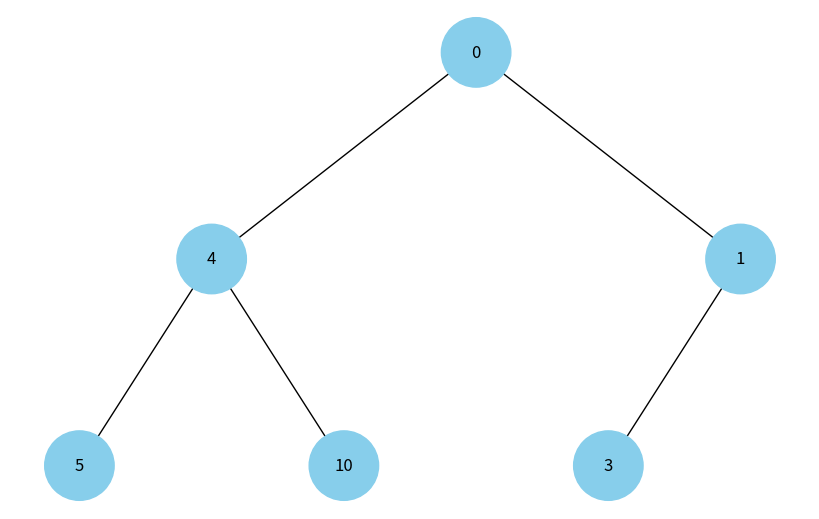
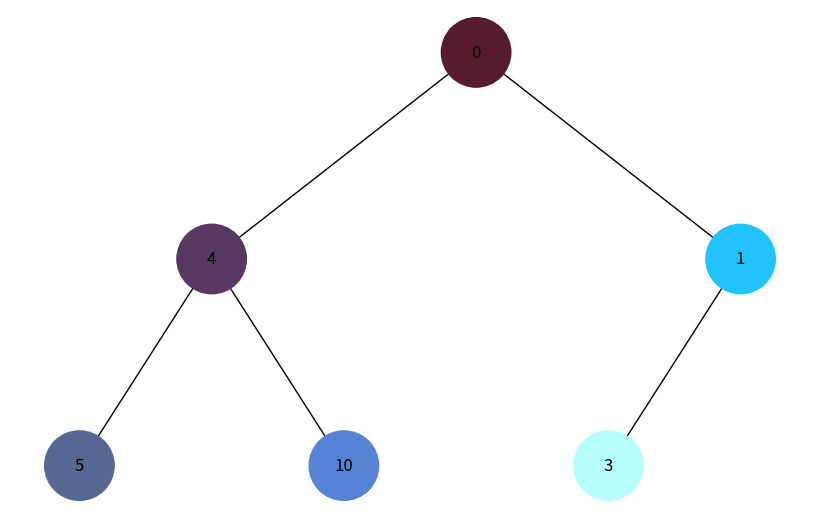
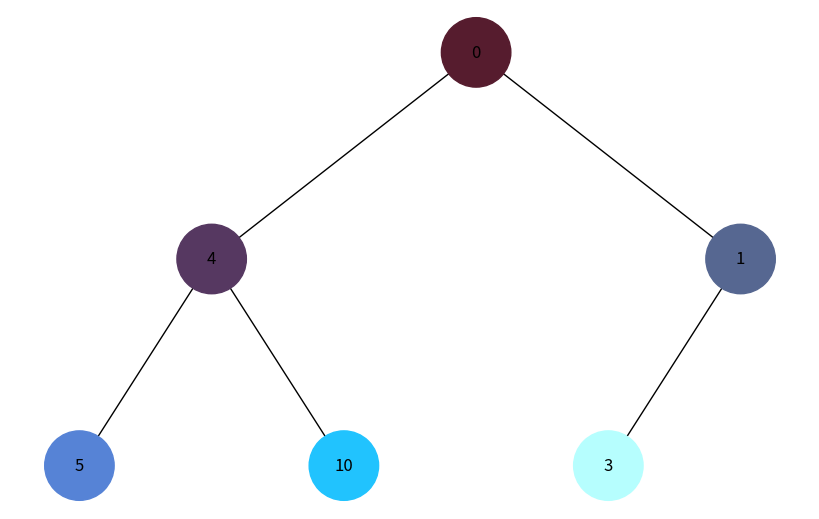

These charts were generated, in order, by the following Python code:
import uuid

import networkx as nx
import matplotlib.pyplot as plt

class Node:
    def __init__(self, key, color="skyblue"):
        self.left = None
        self.right = None
        self.val = key
        self.color = color  # Додатковий аргумент для зберігання кольору вузла
        self.id = str(uuid.uuid4())  # Унікальний ідентифікатор для кожного вузла

def add_edges(graph, node, pos, x=0, y=0, layer=1):
    if node is not None:
        graph.add_node(node.id, color=node.color, label=node.val)  # Використання id та збереження значення вузла
        if node.left:
            graph.add_edge(node.id, node.left.id)
            l = x - 1 / 2 ** layer
            pos[node.left.id] = (l, y - 1)
            l = add_edges(graph, node.left, pos, x=l, y=y - 1, layer=layer + 1)
        if node.right:
            graph.add_edge(node.id, node.right.id)
            r = x + 1 / 2 ** layer
            pos[node.right.id] = (r, y - 1)
            r = add_edges(graph, node.right, pos, x=r, y=y - 1, layer=layer + 1)
    return graph

def draw_tree(tree_root, tipe = 'none'):
    tree = nx.DiGraph()
    pos = {tree_root.id: (0, 0)}
    tree = add_edges(tree, tree_root, pos)

    if tipe == 'dfs':
        dfs_tree = nx.dfs_tree(tree, tree_root.id)
        i = 0
        for node in dfs_tree:
            if node in tree.nodes(data=True):
                tree.nodes[node]['color'] = list_of_colors[i]
                i += 1

    if tipe == 'bfs':
        bfs_tree = nx.bfs_tree(tree, tree_root.id)
        i = 0
        for node in bfs_tree:
            if node in tree.nodes(data=True):
                tree.nodes[node]['color'] = list_of_colors[i]
                i += 1   

    colors = [node[1]['color'] for node in tree.nodes(data=True)]
    labels = {node[0]: node[1]['label'] for node in tree.nodes(data=True)}  # Використовуйте значення вузла для міток

    plt.figure(figsize=(8, 5))


    nx.draw(tree, pos=pos, labels=labels, arrows=False, node_size=2500, node_color=colors)
    plt.show()

# Створення дерева
root = Node(0)
root.left = Node(4)
root.left.left = Node(5)
root.left.right = Node(10)
root.right = Node(1)
root.right.left = Node(3)

list_of_colors = [ '#561c2e','#563861', '#566791', '#5683d6', '#21c3fe', '#b6fefe', '#f9fd81' ]

# Відображення дерева
draw_tree(root)
draw_tree(root, 'dfs')
draw_tree(root, 'bfs')
